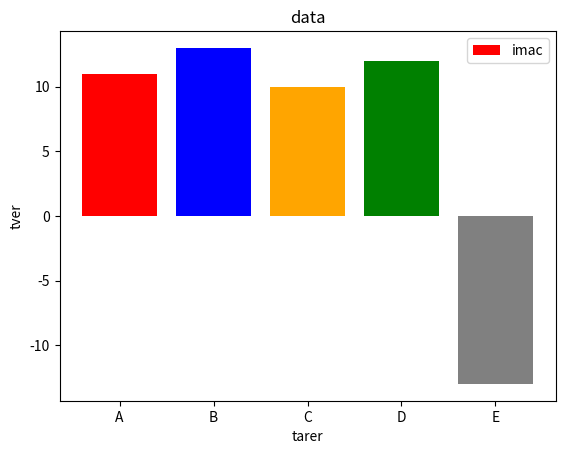

Here is the Python script that generated this plot:
import matplotlib.pyplot
import matplotlib.pyplot as plt
tarer = ["A","B","C","D","E"]
tver = [11,13,10,12,-13]
plt.bar(tarer,tver,color=["red","blue","orange","green","gray"])
plt.xlabel("tarer")
plt.ylabel("tver")
plt.title("data")
plt.legend(["imac","iphone","samsund","chromebook","desktop"])
plt.show()
